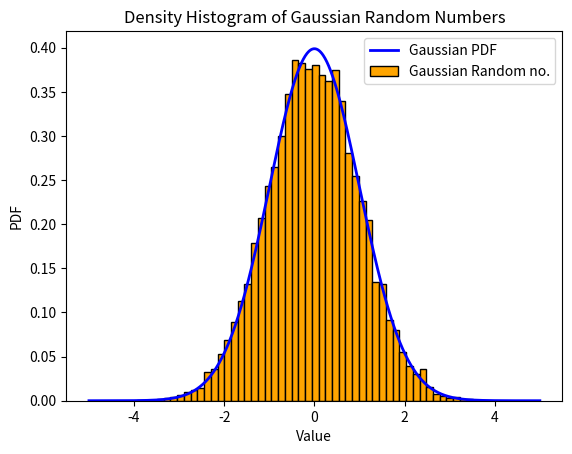

Recreate this plot in Python.
"""
    This code generates a sample of random numbers distributed as gaussian 
    with mean = 0 and variance = 1 using Box Muller method. Then it plots
    the histogram of the sample and compares it with the gaussian PDF.
"""

import numpy as np
import matplotlib.pyplot as plt

mean = 0
variance = 1

N = 10000  # Sample size

# Generating Gaussian random no. using Box Muller Method

# Generating two uniformly distributed random no.
x1 = np.random.rand(N)
x2 = np.random.rand(N)
# Transforming the uniform random nos. to random no. distributed as gaussian distribution
y = mean + np.sqrt(variance) * np.sqrt(-2 * np.log(x1)) * np.cos(2 * np.pi * x2)

# Calculating the Gaussian PDF
x = np.linspace(-5, 5, 1000)
gaussian_pdf = 1 / np.sqrt(2 * np.pi * variance) * np.exp(- (x - mean) ** 2 / (2 * variance))

# Plotting the result
plt.plot(x, gaussian_pdf, color='blue', lw=2, label='Gaussian PDF')
plt.hist(y, bins=50, density=True, color='orange', edgecolor='black', label='Gaussian Random no.')
plt.title('Density Histogram of Gaussian Random Numbers')
plt.xlabel('Value')
plt.ylabel('PDF')
plt.legend()
plt.show()
